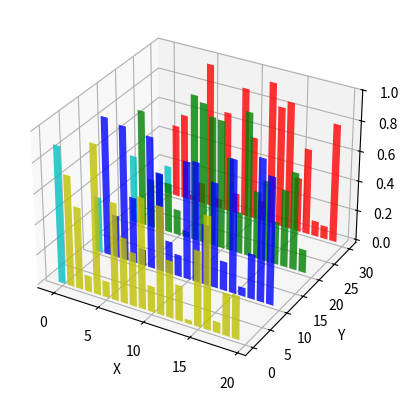

The script that saved this image:
from mpl_toolkits.mplot3d import Axes3D
import matplotlib.pyplot as plt
import numpy as np

fig = plt.figure()
ax = fig.add_subplot(111, projection='3d')

for c, z in zip(['r', 'g', 'b', 'y'], [30, 20, 10, 0]):
    xs = np.arange(20)
    ys = np.random.rand(20)

    # You can provide either a single color or an array. To demonstrate this,
    # the first bar of each set will be colored cyan.
    cs = [c] * len(xs)
    cs[0] = 'c'
    ax.bar(xs, ys, zs=z, zdir='y', color=cs, alpha=0.8)

ax.set_xlabel('X')
ax.set_ylabel('Y')
ax.set_zlabel('Z')

plt.show()